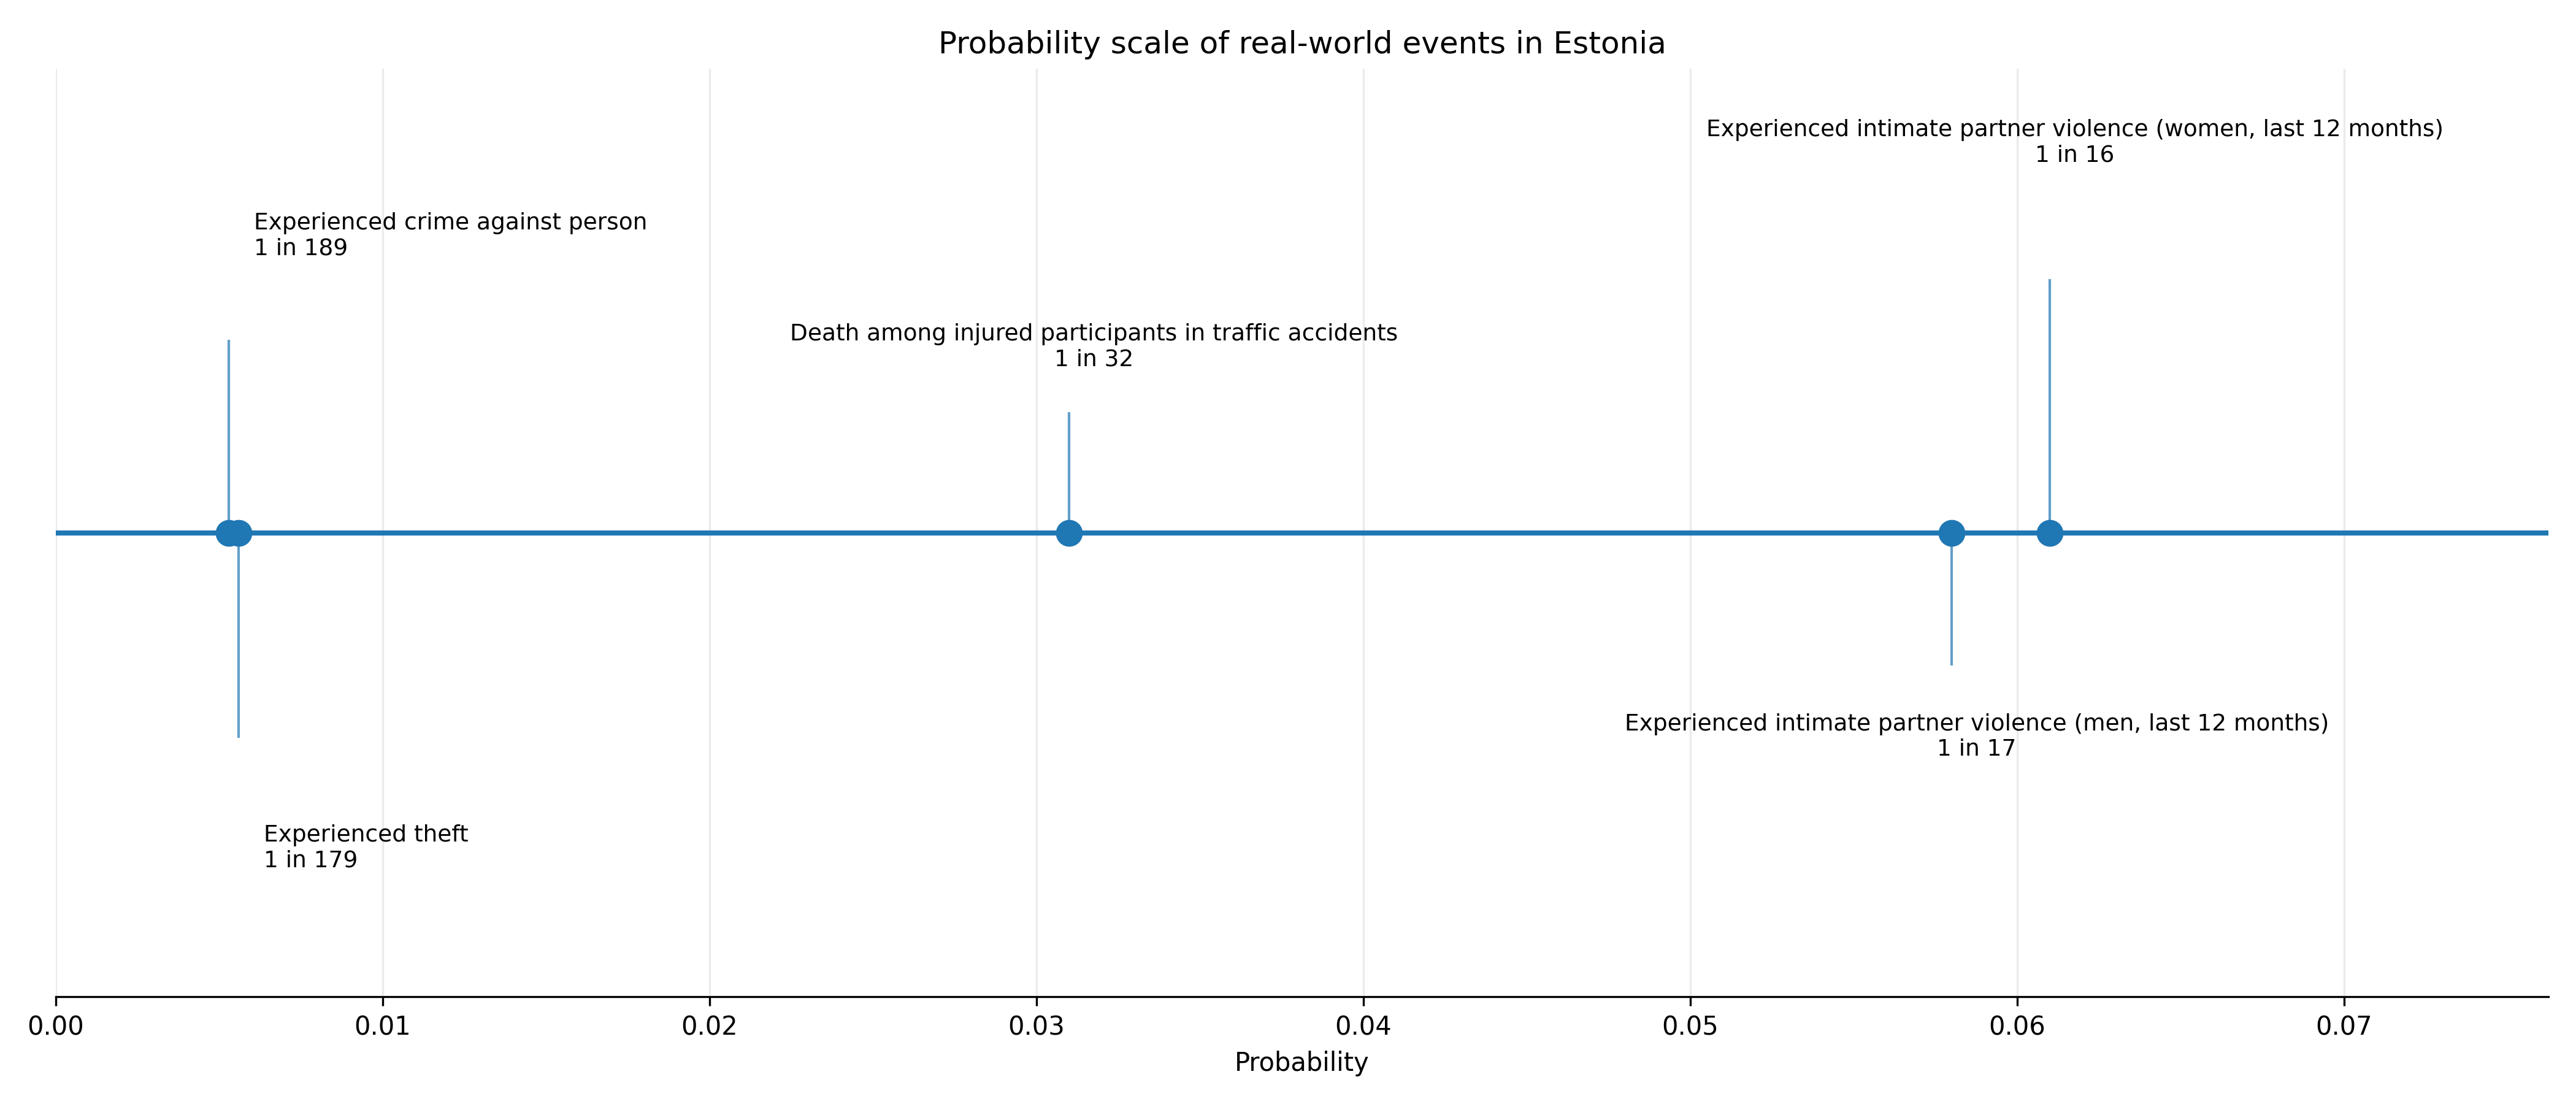

The data file committed next to this chart (first rows):
event, category, probability, one_in, year, source
Experienced intimate partner violence (w…, violence, 0.061, 16.39, 2022, JSS01
Experienced intimate partner violence (m…, violence, 0.058, 17.24, 2022, JSS21
Death among injured participants in traf…, traffic, 0.031, 32.25, 2024, TS093
Experienced theft, crime, 0.0056, 178.6, 2021, CRIME_OVERVIEW_2021
Experienced crime against person, crime, 0.0053, 188.7, 2021, CRIME_OVERVIEW_2021
